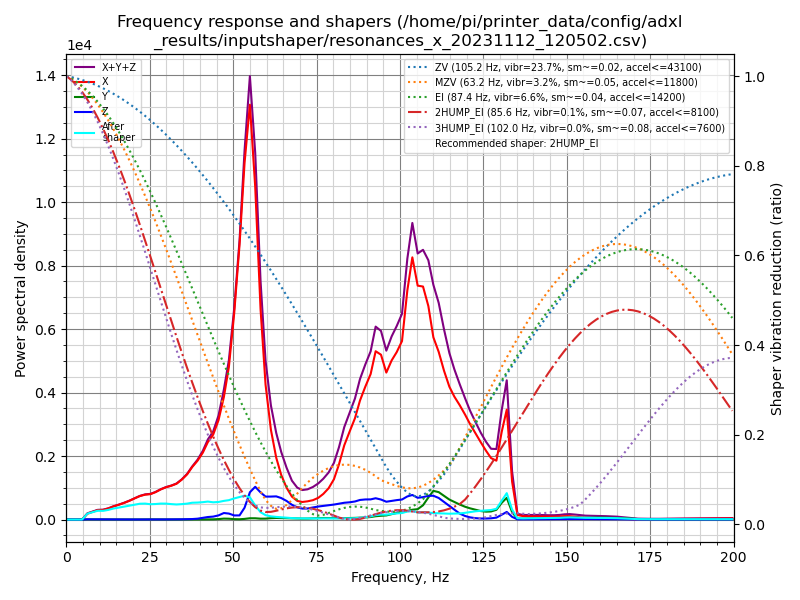

Source data for this figure (header and first rows):
freq, psd_x, psd_y, psd_z, psd_xyz
0.0, 2.995e+02, 1.706e+01, 3.914e+01, 3.557e+02
1.6, 1.843e+02, 3.376e+01, 5.676e+01, 2.748e+02
3.1, 4.429e+01, 3.012e+01, 4.668e+01, 1.211e+02
4.7, 3.662e+02, 3.115e+01, 4.717e+01, 4.445e+02
6.3, 1.180e+03, 3.411e+01, 4.540e+01, 1.260e+03
7.9, 1.940e+03, 3.235e+01, 4.923e+01, 2.021e+03
9.4, 2.830e+03, 3.417e+01, 4.483e+01, 2.909e+03
11.0, 3.372e+03, 3.357e+01, 4.251e+01, 3.448e+03
12.6, 4.449e+03, 2.918e+01, 4.279e+01, 4.521e+03
14.1, 5.871e+03, 3.197e+01, 4.126e+01, 5.944e+03
15.7, 7.363e+03, 2.968e+01, 4.092e+01, 7.434e+03
17.3, 9.129e+03, 3.224e+01, 4.624e+01, 9.208e+03
18.9, 1.124e+04, 3.299e+01, 4.602e+01, 1.132e+04
20.4, 1.364e+04, 3.622e+01, 4.731e+01, 1.372e+04
22.0, 1.633e+04, 5.887e+01, 7.190e+01, 1.646e+04
23.6, 1.858e+04, 1.149e+02, 1.157e+02, 1.881e+04
25.2, 2.025e+04, 1.235e+02, 1.001e+02, 2.047e+04
26.7, 2.312e+04, 9.391e+01, 8.613e+01, 2.330e+04
28.3, 2.700e+04, 8.571e+01, 1.006e+02, 2.718e+04
29.9, 3.054e+04, 7.947e+01, 1.373e+02, 3.076e+04
31.4, 3.349e+04, 6.393e+01, 1.634e+02, 3.371e+04
33.0, 3.733e+04, 5.878e+01, 1.769e+02, 3.756e+04
34.6, 4.367e+04, 6.185e+01, 2.723e+02, 4.400e+04
36.2, 5.175e+04, 9.212e+01, 4.554e+02, 5.230e+04
37.7, 6.247e+04, 1.293e+02, 5.835e+02, 6.318e+04
39.3, 7.299e+04, 1.589e+02, 1.067e+03, 7.422e+04
40.9, 8.644e+04, 1.675e+02, 2.183e+03, 8.880e+04
42.4, 1.037e+05, 1.767e+02, 3.378e+03, 1.072e+05
44.0, 1.180e+05, 2.964e+02, 4.093e+03, 1.224e+05
45.6, 1.431e+05, 6.720e+02, 5.983e+03, 1.498e+05
47.2, 1.825e+05, 1.399e+03, 9.737e+03, 1.936e+05
48.7, 2.344e+05, 1.285e+03, 9.200e+03, 2.449e+05
50.3, 3.278e+05, 6.878e+02, 6.537e+03, 3.350e+05
51.9, 4.501e+05, 4.992e+02, 6.798e+03, 4.574e+05
53.4, 6.007e+05, 1.104e+03, 1.992e+04, 6.217e+05
55.0, 7.202e+05, 2.233e+03, 4.732e+04, 7.698e+05
56.6, 5.942e+05, 2.286e+03, 5.855e+04, 6.550e+05
58.2, 3.864e+05, 1.622e+03, 4.982e+04, 4.378e+05
59.7, 2.541e+05, 1.742e+03, 4.323e+04, 2.990e+05
61.3, 1.738e+05, 2.644e+03, 4.444e+04, 2.209e+05
62.9, 1.227e+05, 3.164e+03, 4.599e+04, 1.719e+05
64.4, 9.048e+04, 3.045e+03, 4.368e+04, 1.372e+05
66.0, 6.632e+04, 2.887e+03, 3.873e+04, 1.079e+05
67.6, 4.888e+04, 2.584e+03, 3.149e+04, 8.296e+04
69.2, 4.067e+04, 2.324e+03, 2.669e+04, 6.968e+04
70.7, 3.918e+04, 2.120e+03, 2.450e+04, 6.580e+04
72.3, 4.158e+04, 2.220e+03, 2.517e+04, 6.898e+04
73.9, 4.515e+04, 2.651e+03, 2.817e+04, 7.597e+04
75.5, 5.171e+04, 3.345e+03, 3.100e+04, 8.605e+04
77.0, 6.218e+04, 3.756e+03, 3.317e+04, 9.910e+04
78.6, 7.758e+04, 3.702e+03, 3.540e+04, 1.167e+05
80.2, 1.020e+05, 3.482e+03, 3.791e+04, 1.434e+05
81.7, 1.420e+05, 3.415e+03, 4.081e+04, 1.862e+05
83.3, 1.952e+05, 3.709e+03, 4.412e+04, 2.431e+05
84.9, 2.356e+05, 4.055e+03, 4.622e+04, 2.859e+05
86.5, 2.764e+05, 4.541e+03, 4.933e+04, 3.303e+05
88.0, 3.302e+05, 5.258e+03, 5.436e+04, 3.898e+05
89.6, 3.755e+05, 5.954e+03, 5.679e+04, 4.382e+05
91.2, 4.186e+05, 7.227e+03, 5.801e+04, 4.839e+05
92.7, 4.921e+05, 9.700e+03, 6.230e+04, 5.641e+05
... 68 more rows
